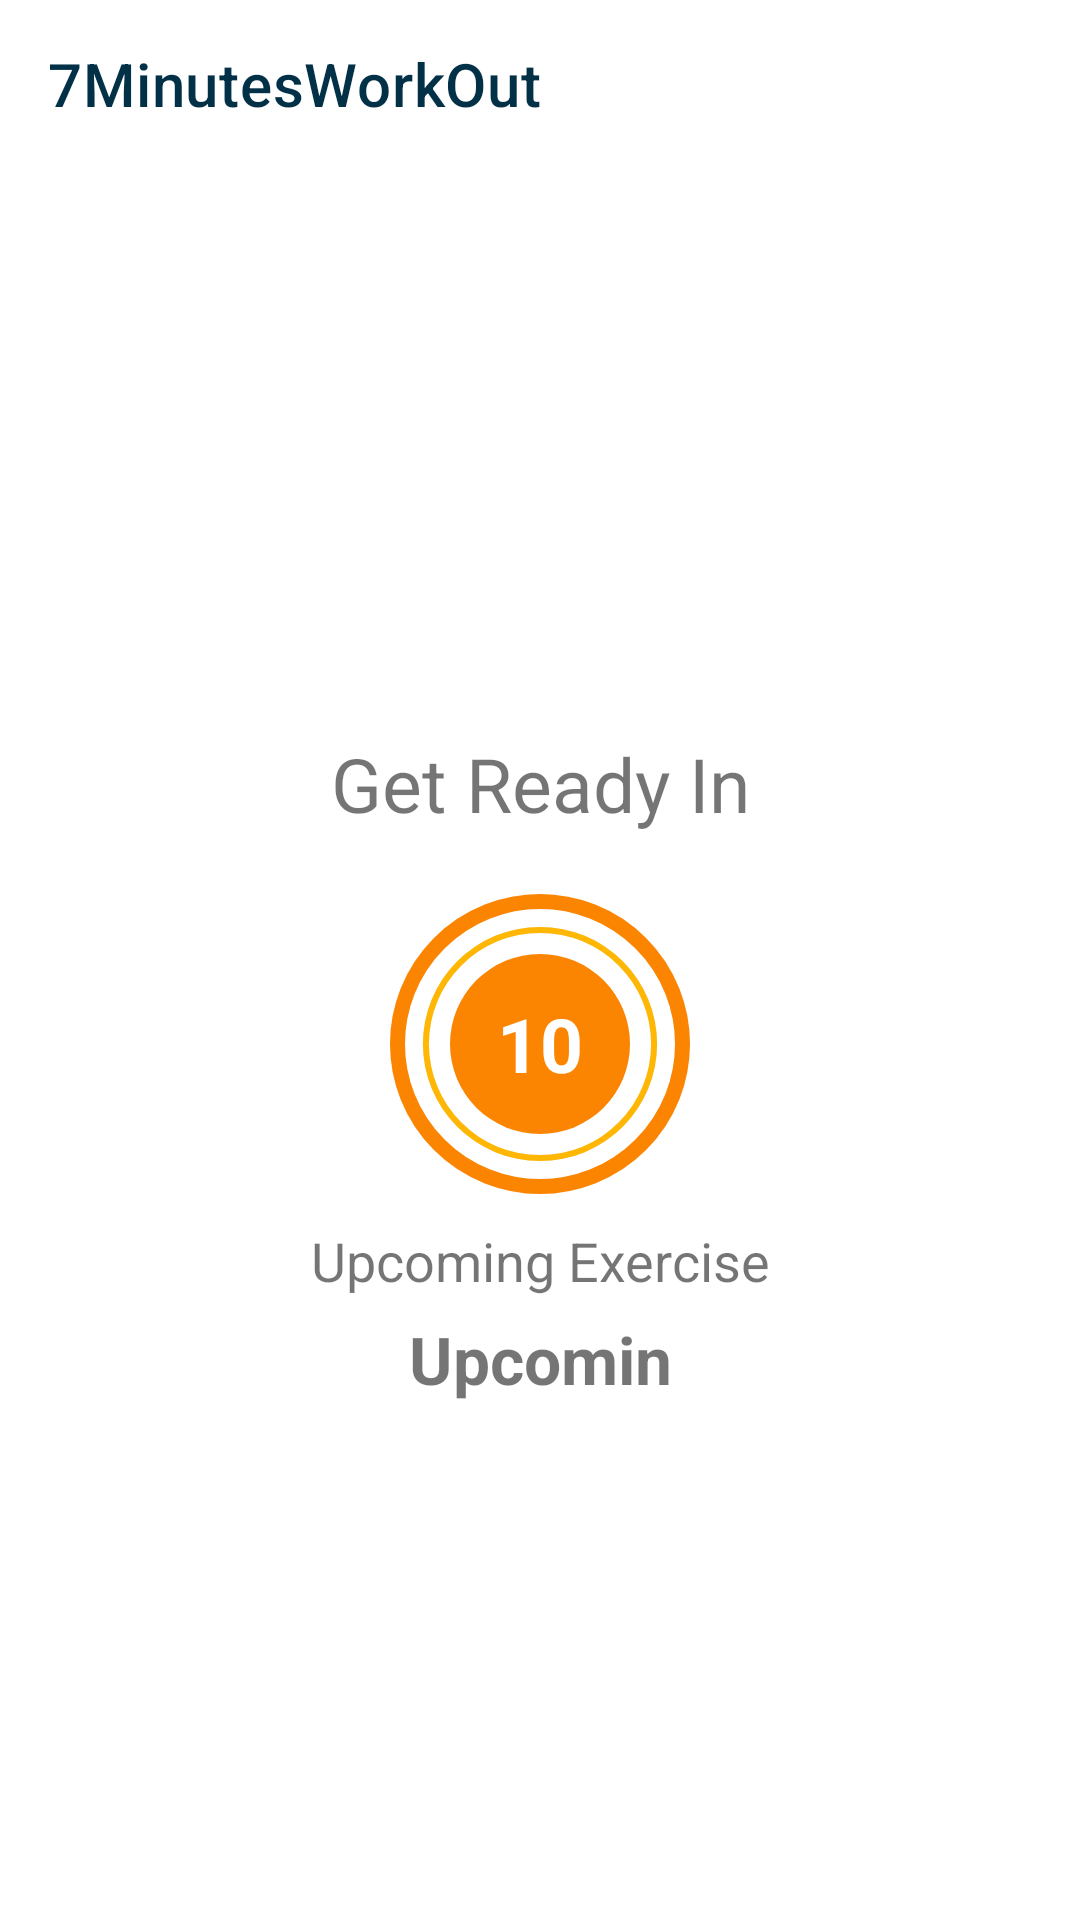

Produce the Android XML layout that renders to this screen, including the resource entries it uses.
<!-- AndroidManifest.xml: application theme Theme.7MinutesWorkout -->
<!-- res/layout/activity_excercise.xml -->
<?xml version="1.0" encoding="utf-8"?>
<androidx.constraintlayout.widget.ConstraintLayout xmlns:android="http://schemas.android.com/apk/res/android"
    xmlns:app="http://schemas.android.com/apk/res-auto"
    xmlns:tools="http://schemas.android.com/tools"
    android:layout_width="match_parent"
    android:layout_height="match_parent"
    tools:context=".ExcerciseActivity">

    <androidx.appcompat.widget.Toolbar
        android:id="@+id/excerciseToolbar"
        app:layout_constraintTop_toTopOf="parent"
        android:layout_width="match_parent"
        android:layout_height="?android:attr/actionBarSize"
        android:theme="@style/ToolBarTheme"
        android:background="@color/white"
        app:title="7MinutesWorkOut"
        app:titleTextColor="@color/navy_blue"
        />

    <TextView
        android:id="@+id/timerHeading"
        android:layout_width="wrap_content"
        android:layout_height="wrap_content"
        app:layout_constraintBottom_toTopOf="@id/flprogressButton"
        app:layout_constraintEnd_toEndOf="parent"
        app:layout_constraintStart_toStartOf="parent"
        android:text="Get Ready In"
        android:textSize="@dimen/button_text_size"
        tools:visibility="visible"
        android:paddingTop="40dp"
        android:paddingBottom="20dp"

        />
    <FrameLayout
        android:id="@+id/flprogressButton"
        android:layout_width="100dp"
        android:layout_height="100dp"
        app:layout_constraintTop_toBottomOf="@id/excerciseToolbar"
        app:layout_constraintEnd_toEndOf="parent"
        app:layout_constraintStart_toStartOf="parent"
        app:layout_constraintBottom_toBottomOf="parent"
        android:background="@drawable/start_button_background"

        >

        <ProgressBar
            android:id="@+id/restProgressBar"
            android:layout_width="100dp"
            android:layout_height="100dp"
            style="?android:attr/progressBarStyleHorizontal"
            android:layout_gravity="center"
            android:max="10"
            android:progress="100"
            android:background="@drawable/progressbar_background_grey"
            android:progressDrawable="@drawable/progressbar_background"
            android:rotation="-90"
        />
        <LinearLayout
            android:id="@+id/linearLayout_timer"
            android:layout_width="60dp"
            android:layout_height="60dp"
            android:layout_gravity="center"
            android:background="@drawable/inner_button_background"
            android:gravity="center"
            >
            <TextView
                android:id="@+id/tv_timer"
                android:layout_width="wrap_content"
                android:layout_height="wrap_content"
                android:textColor="@color/white"
                android:text="10"
                android:textSize="@dimen/button_text_size" android:textStyle="bold"
                />
        </LinearLayout>
    </FrameLayout>
    <TextView
        android:id="@+id/upcomingExerciseTitle"
        android:layout_width="wrap_content"
        android:layout_height="wrap_content"
        app:layout_constraintTop_toBottomOf="@id/flprogressButton"
        app:layout_constraintStart_toStartOf="parent"
        app:layout_constraintEnd_toEndOf="parent"
        app:layout_constraintBottom_toTopOf="@id/upcomingExerciseName"
        android:text="Upcoming Exercise"
        android:textSize="18dp"
        android:paddingTop="10dp"
        />
    <TextView
        android:id="@+id/upcomingExerciseName"
        android:layout_width="wrap_content"
        android:layout_height="wrap_content"
        app:layout_constraintTop_toBottomOf="@id/upcomingExerciseTitle"
        app:layout_constraintStart_toStartOf="parent"
        app:layout_constraintEnd_toEndOf="parent"
        android:text="Upcomin"
        android:textSize="22dp"
        android:paddingTop="6dp"
        android:textStyle="bold"
        />
    <ImageView
        android:id="@+id/excerciseImages"
        android:layout_width="wrap_content"
        android:layout_height="0dp"
        android:src="@drawable/ic_jumping_jacks"
        app:layout_constraintBottom_toTopOf="@id/tvExerciseName"
        app:layout_constraintTop_toBottomOf="@id/excerciseToolbar"
        app:layout_constraintStart_toStartOf="parent"
        app:layout_constraintEnd_toEndOf="parent"
        android:scaleType="fitXY"
        android:visibility="invisible"
        tools:visibility="visible"

        />

    <TextView
        android:id="@+id/tvExerciseName"
        android:layout_width="wrap_content"
        android:layout_height="wrap_content"
        android:text="ExerciseName"
        android:textColor="@color/black"
        android:textSize="22sp"
        android:textStyle="bold"
        android:visibility="gone"
        app:layout_constraintEnd_toEndOf="parent"
        app:layout_constraintStart_toStartOf="parent"
        app:layout_constraintBottom_toTopOf="@id/flprogressExcercise1"
        tools:visibility="visible" />

    <FrameLayout
        android:id="@+id/flprogressExcercise1"
        android:layout_width="100dp"
        android:layout_height="100dp"
        app:layout_constraintTop_toBottomOf="@id/timerHeading"
        app:layout_constraintEnd_toEndOf="parent"
        app:layout_constraintStart_toStartOf="parent"
        app:layout_constraintBottom_toBottomOf="parent"
        android:background="@drawable/start_button_background"
        android:visibility="gone"
        tools:visibility="visible"
        android:layout_marginTop="80dp"
        >

        <ProgressBar
            android:id="@+id/excerciseProgressBar"
            android:layout_width="100dp"
            android:layout_height="100dp"
            style="?android:attr/progressBarStyleHorizontal"
            android:layout_gravity="center"
            android:max="30"
            android:progress="100"
            android:background="@drawable/progressbar_background_grey"
            android:progressDrawable="@drawable/progressbar_background"
            android:rotation="-90"
            />
        <LinearLayout
            android:id="@+id/linearLayout_timer2"
            android:layout_width="60dp"
            android:layout_height="60dp"
            android:layout_gravity="center"
            android:background="@drawable/inner_button_background"
            android:gravity="center"
            >
            <TextView
                android:id="@+id/tv_timer2"
                android:layout_width="wrap_content"
                android:layout_height="wrap_content"
                android:textColor="@color/white"
                android:text="30"
                android:textSize="@dimen/button_text_size"
                android:textStyle="bold"
                />
        </LinearLayout>
    </FrameLayout>

    <androidx.recyclerview.widget.RecyclerView
        android:id="@+id/recycler_view"
        android:layout_width="match_parent"
        android:layout_height="wrap_content"
        app:layout_constraintStart_toStartOf="parent"
        app:layout_constraintEnd_toEndOf="parent"
        app:layout_constraintTop_toBottomOf="@id/flprogressExcercise1"
        app:layout_constraintBottom_toBottomOf="parent"
        android:padding = "10dp"
        android:scrollbars="horizontal"
        app:layoutManager="androidx.recyclerview.widget.LinearLayoutManager"
        />



</androidx.constraintlayout.widget.ConstraintLayout>
<!-- resources referenced by this layout -->
<resources>
  <color name="black">#FF000000</color>
  <color name="navy_blue">#023047</color>
  <color name="white">#FFFFFFFF</color>
      ///////////////////////////////////////
  <dimen name="button_text_size">25sp</dimen>
  <!-- drawable inner_button_background (drawable) -->
  <?xml version="1.0" encoding="utf-8"?>
  <shape xmlns:android="http://schemas.android.com/apk/res/android" android:shape="oval">
      <solid android:color="@color/different_orange"/>
  
  </shape>
  <!-- drawable progressbar_background (drawable) -->
  <?xml version="1.0" encoding="utf-8"?>
  <layer-list xmlns:android="http://schemas.android.com/apk/res/android" >
      <item >
          <shape
              android:shape="ring"
              android:innerRadiusRatio="2.7"
              android:useLevel="true"
              android:thicknessRatio="50"
              >
              <solid android:color="@color/different_yellow"/>
          </shape>
      </item>
  
  </layer-list>
  <!-- drawable progressbar_background_grey (drawable-v24) -->
  <?xml version="1.0" encoding="utf-8"?>
  <layer-list xmlns:android="http://schemas.android.com/apk/res/android" >
      <item >
          <shape
              android:shape="ring"
              android:innerRadiusRatio="2.7"
              android:thicknessRatio="50"
              android:useLevel="false" >
  
              
  
              <solid android:color="@color/light_grey"/>
          </shape>
      </item>
  
  </layer-list>
  <!-- drawable start_button_background (drawable) -->
  <?xml version="1.0" encoding="utf-8"?>
  <shape xmlns:android="http://schemas.android.com/apk/res/android" android:shape="oval">
      <solid android:color="@color/white"/>
      <corners android:radius="50dp" />
      <stroke android:color="@color/different_orange" android:width="5dp" />
  </shape>
  <style name="ToolBarTheme" parent="@style/ThemeOverlay.MaterialComponents.ActionBar">
  
          <item name="colorControlNormal">@color/toolbar_color_control_normal</item>
  
      </style>
  <style name="Theme.7MinutesWorkout" parent="Theme.MaterialComponents.DayNight.NoActionBar">
          
          <item name="colorPrimary">@color/purple_500</item>
          <item name="colorPrimaryVariant">@color/ocean_green</item>
          <item name="colorOnPrimary">@color/white</item>
          
          <item name="colorSecondary">@color/teal_200</item>
          <item name="colorSecondaryVariant">@color/teal_700</item>
          <item name="colorOnSecondary">@color/black</item>
          
          <item name="android:statusBarColor" tools:targetApi="l">?attr/colorPrimaryVariant</item>
          
      </style>
  <color name="different_orange">#fb8500</color>
  
      ///////////////////////////////////////////////
  <color name="different_yellow">#ffb703</color>
  <color name="light_grey">#E7ECEF</color>
  <color name="toolbar_color_control_normal">#000000</color>
  <color name="purple_500">#FF6200EE</color>
  <color name="ocean_green">#2A9D8F</color>
  <color name="teal_200">#FF03DAC5</color>
  <color name="teal_700">#FF018786</color>
</resources>
